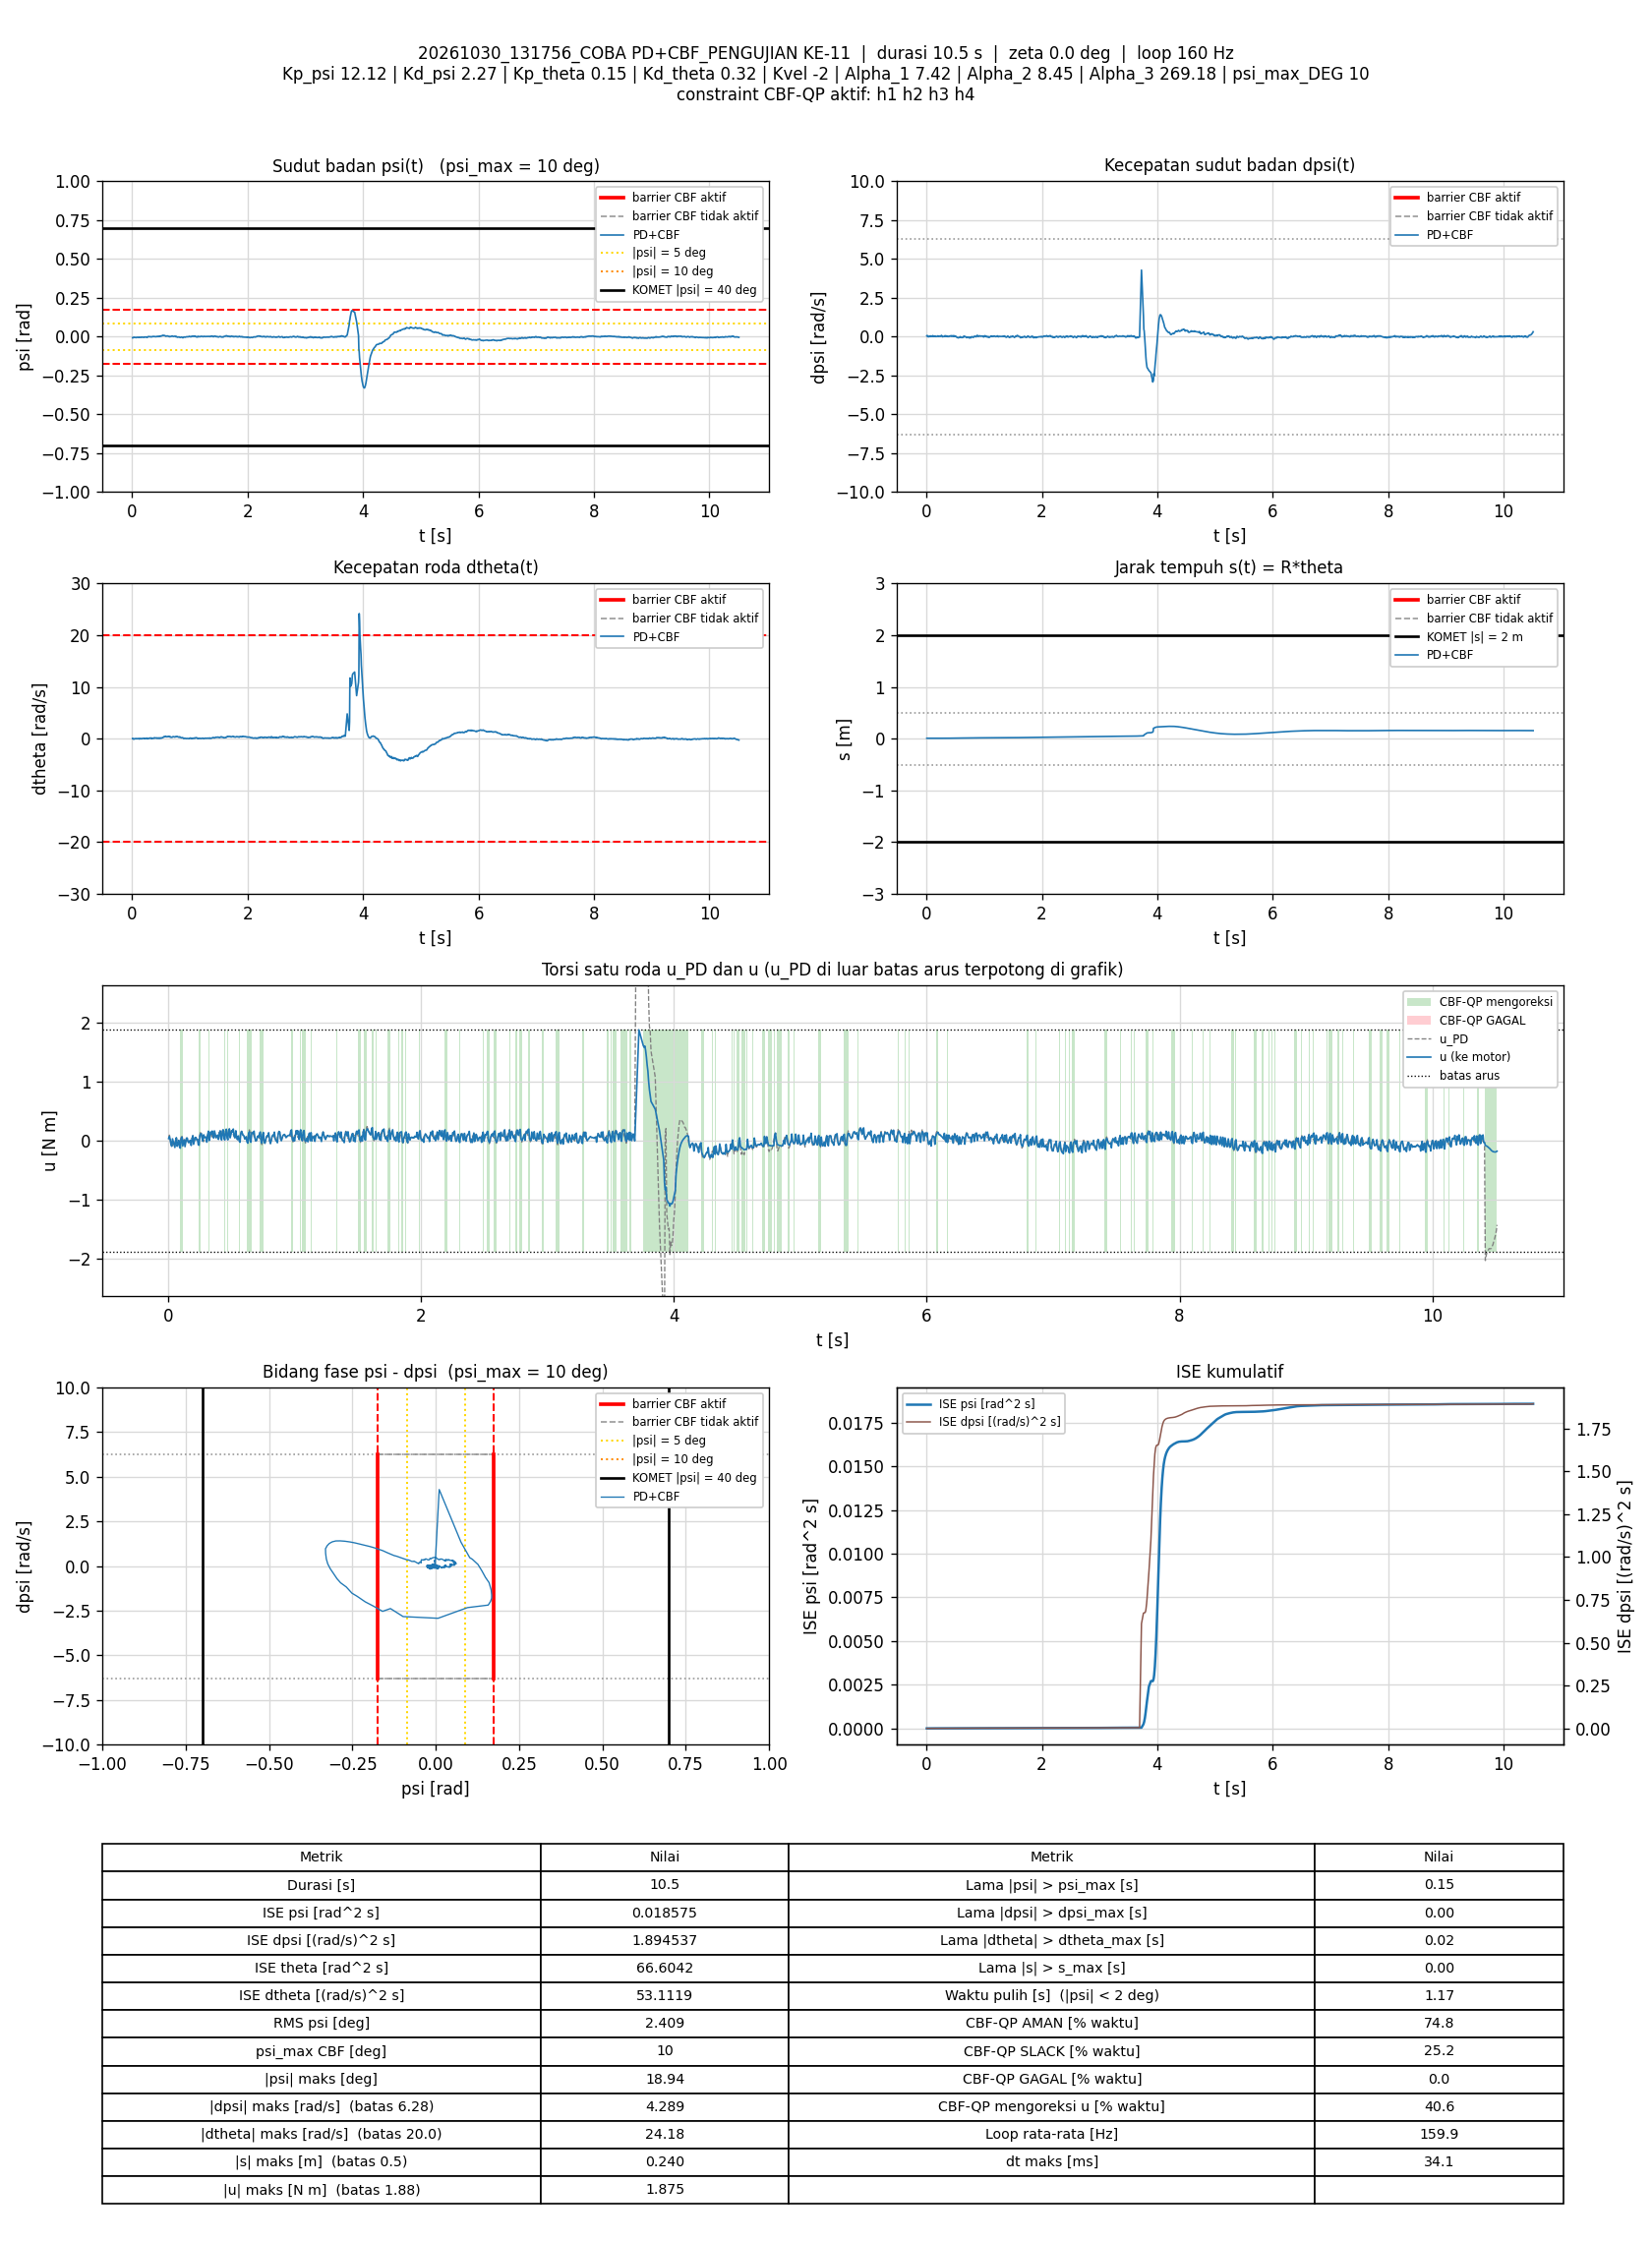

Source data for this figure (header and first rows):
t_s, theta_rad, dtheta_rad_s, psi_rad, dpsi_rad_s, error_theta, error_dtheta, error_psi, error_dpsi, u_PD_Nm, u_Nm, status_cbf, dorong_N, ISE_theta, ISE_dtheta, ISE_psi, ISE_dpsi, Kp_psi, Kd_psi, Kp_theta, Kd_theta, Kvel, Alpha_1, Alpha_2
0.00687, 0.1749, 0.0481, -0.007562, 0.05348, -0.1749, -0.0481, 0.007562, -0.05348, 0.04514, 0.038, AMAN, 0, 0.0002101, 1.5897119e-05, 3.9286499e-07, 1.9649433e-05, 12.12, 2.27, 0.15, 0.32, -2, 7.42, 8.45
0.01309, 0.174, 0.05484, -0.008004, 0.07706, -0.174, -0.05484, 0.008004, -0.07706, 0.09547, 0.07104, AMAN, 0, 0.0003984, 3.4609249e-05, 7.9140792e-07, 5.6591859e-05, 12.12, 2.27, 0.15, 0.32, -2, 7.42, 8.45
0.01895, 0.1734, -0.05604, -0.006136, 0.05108, -0.1734, 0.05604, 0.006136, -0.05108, 0.02365, 0.02365, AMAN, 0, 0.0005746, 5.3004113e-05, 1.0119896e-06, 7.1877603e-05, 12.12, 2.27, 0.15, 0.32, -2, 7.42, 8.45
0.02493, 0.1748, -0.0959, -0.004228, 0.00898, -0.1748, 0.0959, 0.004228, -0.00898, -0.06154, -0.06154, AMAN, 0, 0.0007572, 0.000108, 1.1189023e-06, 7.2359961e-05, 12.12, 2.27, 0.15, 0.32, -2, 7.42, 8.45
0.03087, 0.176, -0.08106, -0.003322, -0.0114, -0.176, 0.08106, 0.003322, 0.0114, -0.09209, -0.09209, AMAN, 0, 0.0009411, 0.000147, 1.1844377e-06, 7.3132292e-05, 12.12, 2.27, 0.15, 0.32, -2, 7.42, 8.45
0.03705, 0.1759, -0.02288, -0.004338, -0.006475, -0.1759, 0.02288, 0.004338, 0.006475, -0.07459, 0.03308, SLACK, 0, 0.001132, 0.0001503, 1.3006359e-06, 7.3391211e-05, 12.12, 2.27, 0.15, 0.32, -2, 7.42, 8.45
0.04305, 0.1751, 0.01421, -0.005367, 0.01977, -0.1751, -0.01421, 0.005367, -0.01977, -0.01562, -0.01562, AMAN, 0, 0.001316, 0.0001515, 1.4735077e-06, 7.5737509e-05, 12.12, 2.27, 0.15, 0.32, -2, 7.42, 8.45
0.04995, 0.1752, -0.02304, -0.00476, -0.0003462, -0.1752, 0.02304, 0.00476, 0.0003462, -0.06586, -0.06586, AMAN, 0, 0.001528, 0.0001551, 1.6298819e-06, 7.5738336e-05, 12.12, 2.27, 0.15, 0.32, -2, 7.42, 8.45
0.05594, 0.1755, 0.0127, -0.00494, 0.01178, -0.1755, -0.0127, 0.00494, -0.01178, -0.02907, -0.1135, SLACK, 0, 0.001712, 0.0001561, 1.776073e-06, 7.6569458e-05, 12.12, 2.27, 0.15, 0.32, -2, 7.42, 8.45
0.06194, 0.1748, 0.02518, -0.00553, 0.02817, -0.1748, -0.02518, 0.00553, -0.02817, 0.004976, 0.004976, AMAN, 0, 0.001896, 0.0001599, 1.9594475e-06, 8.1327001e-05, 12.12, 2.27, 0.15, 0.32, -2, 7.42, 8.45
0.06787, 0.1736, 0.03812, -0.006422, 0.05148, -0.1736, -0.03812, 0.006422, -0.05148, 0.05122, 0.05122, AMAN, 0, 0.002074, 0.0001685, 2.2040764e-06, 9.7045427e-05, 12.12, 2.27, 0.15, 0.32, -2, 7.42, 8.45
0.07408, 0.1736, -0.01105, -0.005567, 0.03283, -0.1736, 0.01105, 0.005567, -0.03283, 0.003507, -0.09334, SLACK, 0, 0.002262, 0.0001693, 2.3965226e-06, 0.0001037, 12.12, 2.27, 0.15, 0.32, -2, 7.42, 8.45
0.08095, 0.1754, -0.02673, -0.003863, 0.002585, -0.1754, 0.02673, 0.003863, -0.002585, -0.04951, -0.04951, AMAN, 0, 0.002473, 0.0001742, 2.4991835e-06, 0.0001038, 12.12, 2.27, 0.15, 0.32, -2, 7.42, 8.45
0.08694, 0.1754, 0.01965, -0.004353, 0.02364, -0.1754, -0.01965, 0.004353, -0.02364, 0.00718, 0.00718, AMAN, 0, 0.002657, 0.0001765, 2.6127142e-06, 0.0001071, 12.12, 2.27, 0.15, 0.32, -2, 7.42, 8.45
0.09294, 0.1751, 0.01097, -0.004398, 0.0251, -0.1751, -0.01097, 0.004398, -0.0251, 0.007184, -0.1045, SLACK, 0, 0.002841, 0.0001772, 2.7287073e-06, 0.0001109, 12.12, 2.27, 0.15, 0.32, -2, 7.42, 8.45
0.09894, 0.1751, -0.0114, -0.003933, 0.01791, -0.1751, 0.0114, 0.003933, -0.01791, -0.01067, -0.1247, SLACK, 0, 0.003025, 0.000178, 2.821497e-06, 0.0001128, 12.12, 2.27, 0.15, 0.32, -2, 7.42, 8.45
0.105, 0.1739, 0.01295, -0.004753, 0.04655, -0.1739, -0.01295, 0.004753, -0.04655, 0.05221, 0.03299, AMAN, 0, 0.003209, 0.000179, 2.9586537e-06, 0.000126, 12.12, 2.27, 0.15, 0.32, -2, 7.42, 8.45
0.112, 0.1731, 0.04702, -0.00579, 0.06547, -0.1731, -0.04702, 0.00579, -0.06547, 0.09349, 0.06143, AMAN, 0, 0.003419, 0.0001945, 3.1935264e-06, 0.000156, 12.12, 2.27, 0.15, 0.32, -2, 7.42, 8.45
0.1179, 0.1725, -0.04081, -0.004546, 0.04029, -0.1725, 0.04081, 0.004546, -0.04029, 0.0233, -0.08878, SLACK, 0, 0.003595, 0.0002044, 3.3161313e-06, 0.0001656, 12.12, 2.27, 0.15, 0.32, -2, 7.42, 8.45
0.124, 0.1743, -0.04813, -0.003002, 0.006981, -0.1743, 0.04813, 0.003002, -0.006981, -0.03593, -0.03593, AMAN, 0, 0.003778, 0.0002184, 3.3704473e-06, 0.0001659, 12.12, 2.27, 0.15, 0.32, -2, 7.42, 8.45
0.1299, 0.1739, 0.01369, -0.00412, 0.02657, -0.1739, -0.01369, 0.00412, -0.02657, 0.01475, 0.01475, AMAN, 0, 0.003959, 0.0002195, 3.4716858e-06, 0.0001701, 12.12, 2.27, 0.15, 0.32, -2, 7.42, 8.45
0.1359, 0.1736, 0.01362, -0.004373, 0.02723, -0.1736, -0.01362, 0.004373, -0.02723, 0.01318, -0.09962, SLACK, 0, 0.00414, 0.0002206, 3.5864884e-06, 0.0001746, 12.12, 2.27, 0.15, 0.32, -2, 7.42, 8.45
0.142, 0.1735, -0.02148, -0.003828, 0.01111, -0.1735, 0.02148, 0.003828, -0.01111, -0.02804, -0.02804, AMAN, 0, 0.004321, 0.0002234, 3.6745861e-06, 0.0001753, 12.12, 2.27, 0.15, 0.32, -2, 7.42, 8.45
0.1479, 0.1729, 0.03828, -0.005036, 0.04122, -0.1729, -0.03828, 0.005036, -0.04122, 0.04479, 0.04479, AMAN, 0, 0.004498, 0.0002321, 3.8246784e-06, 0.0001854, 12.12, 2.27, 0.15, 0.32, -2, 7.42, 8.45
0.1539, 0.173, 0.03081, -0.004726, 0.04042, -0.173, -0.03081, 0.004726, -0.04042, 0.04433, 0.04433, AMAN, 0, 0.004677, 0.0002377, 3.9586204e-06, 0.0001952, 12.12, 2.27, 0.15, 0.32, -2, 7.42, 8.45
0.1599, 0.1739, -0.0197, -0.003212, 0.01351, -0.1739, 0.0197, 0.003212, -0.01351, -0.01456, -0.01456, AMAN, 0, 0.004861, 0.0002401, 4.0212747e-06, 0.0001963, 12.12, 2.27, 0.15, 0.32, -2, 7.42, 8.45
0.1661, 0.1745, -0.02619, -0.002487, 0.002718, -0.1745, 0.02619, 0.002487, -0.002718, -0.03235, -0.03235, AMAN, 0, 0.005047, 0.0002443, 4.0590497e-06, 0.0001964, 12.12, 2.27, 0.15, 0.32, -2, 7.42, 8.45
0.172, 0.1748, 0.02451, -0.0031, 0.009913, -0.1748, -0.02451, 0.0031, -0.009913, -0.007224, -0.007224, AMAN, 0, 0.005227, 0.0002478, 4.1157238e-06, 0.0001969, 12.12, 2.27, 0.15, 0.32, -2, 7.42, 8.45
0.1779, 0.1746, 0.05437, -0.003977, 0.01724, -0.1746, -0.05437, 0.003977, -0.01724, 0.008327, 0.008327, AMAN, 0, 0.00541, 0.0002655, 4.2104687e-06, 0.0001987, 12.12, 2.27, 0.15, 0.32, -2, 7.42, 8.45
0.185, 0.1742, 0.05833, -0.004374, 0.02976, -0.1742, -0.05833, 0.004374, -0.02976, 0.03322, -0.07982, SLACK, 0, 0.005622, 0.0002894, 4.3445284e-06, 0.0002049, 12.12, 2.27, 0.15, 0.32, -2, 7.42, 8.45
0.1919, 0.1748, 0.06788, -0.004325, 0.02896, -0.1748, -0.06788, 0.004325, -0.02896, 0.03505, 0.03505, AMAN, 0, 0.005834, 0.0003213, 4.4741122e-06, 0.0002107, 12.12, 2.27, 0.15, 0.32, -2, 7.42, 8.45
0.198, 0.1744, 0.07333, -0.00449, 0.05161, -0.1744, -0.07333, 0.00449, -0.05161, 0.0862, 0.0862, AMAN, 0, 0.00602, 0.0003542, 4.5976052e-06, 0.000227, 12.12, 2.27, 0.15, 0.32, -2, 7.42, 8.45
0.204, 0.1745, 0.02899, -0.00371, 0.03789, -0.1745, -0.02899, 0.00371, -0.03789, 0.05032, -0.05998, SLACK, 0, 0.006202, 0.0003592, 4.679613e-06, 0.0002356, 12.12, 2.27, 0.15, 0.32, -2, 7.42, 8.45
0.2099, 0.1761, 0.003844, -0.002154, 0.01071, -0.1761, -0.003844, 0.002154, -0.01071, -0.0005659, -0.0005659, AMAN, 0, 0.006387, 0.0003593, 4.7073899e-06, 0.0002363, 12.12, 2.27, 0.15, 0.32, -2, 7.42, 8.45
0.2159, 0.1758, 0.06564, -0.003424, 0.03403, -0.1758, -0.06564, 0.003424, -0.03403, 0.05675, 0.05675, AMAN, 0, 0.006572, 0.0003852, 4.7777649e-06, 0.0002432, 12.12, 2.27, 0.15, 0.32, -2, 7.42, 8.45
0.2229, 0.1756, 0.05177, -0.003387, 0.03483, -0.1756, -0.05177, 0.003387, -0.03483, 0.05458, 0.05458, AMAN, 0, 0.006786, 0.0004038, 4.8572599e-06, 0.0002516, 12.12, 2.27, 0.15, 0.32, -2, 7.42, 8.45
0.2291, 0.1755, 0.008025, -0.002816, 0.02044, -0.1755, -0.008025, 0.002816, -0.02044, 0.01483, 0.01483, AMAN, 0, 0.006976, 0.0004042, 4.9062223e-06, 0.0002542, 12.12, 2.27, 0.15, 0.32, -2, 7.42, 8.45
0.235, 0.1773, 0.04987, -0.002224, 0.01231, -0.1773, -0.04987, 0.002224, -0.01231, 0.01695, 0.01695, AMAN, 0, 0.007163, 0.0004189, 4.9355378e-06, 0.0002551, 12.12, 2.27, 0.15, 0.32, -2, 7.42, 8.45
0.2409, 0.1772, 0.05121, -0.002512, 0.01484, -0.1772, -0.05121, 0.002512, -0.01484, 0.01964, -0.06469, SLACK, 0, 0.00735, 0.0004345, 4.9731669e-06, 0.0002564, 12.12, 2.27, 0.15, 0.32, -2, 7.42, 8.45
0.247, 0.1773, 0.06259, -0.002779, 0.0235, -0.1773, -0.06259, 0.002779, -0.0235, 0.03969, -0.07529, SLACK, 0, 0.007539, 0.0004581, 5.0195474e-06, 0.0002598, 12.12, 2.27, 0.15, 0.32, -2, 7.42, 8.45
0.2529, 0.176, 0.1025, -0.004594, 0.05028, -0.176, -0.1025, 0.004594, -0.05028, 0.09126, 0.08056, AMAN, 0, 0.007725, 0.000521, 5.1460896e-06, 0.0002749, 12.12, 2.27, 0.15, 0.32, -2, 7.42, 8.45
0.2589, 0.175, 0.1188, -0.005477, 0.08239, -0.175, -0.1188, 0.005477, -0.08239, 0.1587, 0.1153, AMAN, 0, 0.007908, 0.0006057, 5.3259183e-06, 0.0003156, 12.12, 2.27, 0.15, 0.32, -2, 7.42, 8.45
0.2649, 0.1757, 0.02332, -0.00298, 0.06534, -0.1757, -0.02332, 0.00298, -0.06534, 0.1197, 0.1197, AMAN, 0, 0.008094, 0.000609, 5.3792248e-06, 0.0003412, 12.12, 2.27, 0.15, 0.32, -2, 7.42, 8.45
0.2709, 0.1777, -0.01077, -0.0009467, 0.02523, -0.1777, 0.01077, 0.0009467, -0.02523, 0.04236, 0.04236, AMAN, 0, 0.008283, 0.0006097, 5.3846021e-06, 0.000345, 12.12, 2.27, 0.15, 0.32, -2, 7.42, 8.45
0.2769, 0.18, 0.007188, 0.0003203, -0.005675, -0.18, -0.007188, -0.0003203, 0.005675, -0.006701, -0.006701, AMAN, 0, 0.008477, 0.00061, 5.3852175e-06, 0.0003452, 12.12, 2.27, 0.15, 0.32, -2, 7.42, 8.45
0.2839, 0.1799, 0.02488, -0.0003833, -0.007141, -0.1799, -0.02488, 0.0003833, 0.007141, -0.01289, 0.1015, SLACK, 0, 0.008702, 0.0006143, 5.3862363e-06, 0.0003456, 12.12, 2.27, 0.15, 0.32, -2, 7.42, 8.45
0.291, 0.1819, 0.09153, 9.9350126e-05, 0.00938, -0.1819, -0.09153, -9.9350126e-05, -0.00938, 0.05179, 0.05179, AMAN, 0, 0.008936, 0.0006737, 5.3863063e-06, 0.0003462, 12.12, 2.27, 0.15, 0.32, -2, 7.42, 8.45
0.2969, 0.1829, 0.09835, 0.0003583, 0.01085, -0.1829, -0.09835, -0.0003583, -0.01085, 0.06043, 0.06043, AMAN, 0, 0.009136, 0.0007315, 5.387074e-06, 0.0003469, 12.12, 2.27, 0.15, 0.32, -2, 7.42, 8.45
0.3029, 0.1835, 0.1291, -0.0003311, 0.01005, -0.1835, -0.1291, 0.0003311, -0.01005, 0.06009, 0.06009, AMAN, 0, 0.009336, 0.0008303, 5.3877244e-06, 0.0003475, 12.12, 2.27, 0.15, 0.32, -2, 7.42, 8.45
0.3089, 0.1833, 0.104, -0.0005071, 0.01484, -0.1833, -0.104, 0.0005071, -0.01484, 0.06083, -0.02419, SLACK, 0, 0.00954, 0.0008959, 5.3892837e-06, 0.0003489, 12.12, 2.27, 0.15, 0.32, -2, 7.42, 8.45
0.315, 0.1838, 0.1337, -0.0009499, 0.0299, -0.1838, -0.1337, 0.0009499, -0.0299, 0.09913, 0.09913, AMAN, 0, 0.009743, 0.001003, 5.3947066e-06, 0.0003542, 12.12, 2.27, 0.15, 0.32, -2, 7.42, 8.45
0.3209, 0.1826, 0.1433, -0.002091, 0.06347, -0.1826, -0.1433, 0.002091, -0.06347, 0.1646, 0.1585, AMAN, 0, 0.009943, 0.001126, 5.4209135e-06, 0.0003784, 12.12, 2.27, 0.15, 0.32, -2, 7.42, 8.45
0.3269, 0.1821, 0.066, -0.001671, 0.04149, -0.1821, -0.066, 0.001671, -0.04149, 0.09505, 0.003401, SLACK, 0, 0.01014, 0.001152, 5.4376661e-06, 0.0003887, 12.12, 2.27, 0.15, 0.32, -2, 7.42, 8.45
0.3329, 0.1836, 0.0405, -0.0001812, 0.02164, -0.1836, -0.0405, 0.0001812, -0.02164, 0.05988, 0.05988, AMAN, 0, 0.01034, 0.001162, 5.4378632e-06, 0.0003915, 12.12, 2.27, 0.15, 0.32, -2, 7.42, 8.45
0.3391, 0.1845, 0.1259, -0.0008516, 0.05241, -0.1845, -0.1259, 0.0008516, -0.05241, 0.1489, 0.1489, AMAN, 0, 0.01055, 0.00126, 5.4423447e-06, 0.0004085, 12.12, 2.27, 0.15, 0.32, -2, 7.42, 8.45
0.345, 0.1837, 0.08213, -0.001096, 0.04429, -0.1837, -0.08213, 0.001096, -0.04429, 0.1135, 0.1135, AMAN, 0, 0.01075, 0.0013, 5.4494025e-06, 0.00042, 12.12, 2.27, 0.15, 0.32, -2, 7.42, 8.45
0.3509, 0.1847, 0.04427, 9.1706896e-07, 0.01871, -0.1847, -0.04427, -9.1706896e-07, -0.01871, 0.05664, 0.1645, SLACK, 0, 0.01096, 0.001312, 5.4494025e-06, 0.0004221, 12.12, 2.27, 0.15, 0.32, -2, 7.42, 8.45
0.357, 0.1857, 0.0556, 0.0006345, 0.02483, -0.1857, -0.0556, -0.0006345, -0.02483, 0.08186, 0.08186, AMAN, 0, 0.01116, 0.00133, 5.4518266e-06, 0.0004258, 12.12, 2.27, 0.15, 0.32, -2, 7.42, 8.45
0.3629, 0.1877, 0.06731, 0.00158, 0.003118, -0.1877, -0.06731, -0.00158, -0.003118, 0.04777, 0.04777, AMAN, 0, 0.01137, 0.001357, 5.4667553e-06, 0.0004259, 12.12, 2.27, 0.15, 0.32, -2, 7.42, 8.45
0.3689, 0.1886, 0.09923, 0.001433, 0.009246, -0.1886, -0.09923, -0.001433, -0.009246, 0.07011, 0.1668, SLACK, 0, 0.01159, 0.001416, 5.4790849e-06, 0.0004264, 12.12, 2.27, 0.15, 0.32, -2, 7.42, 8.45
... 1,621 more rows
